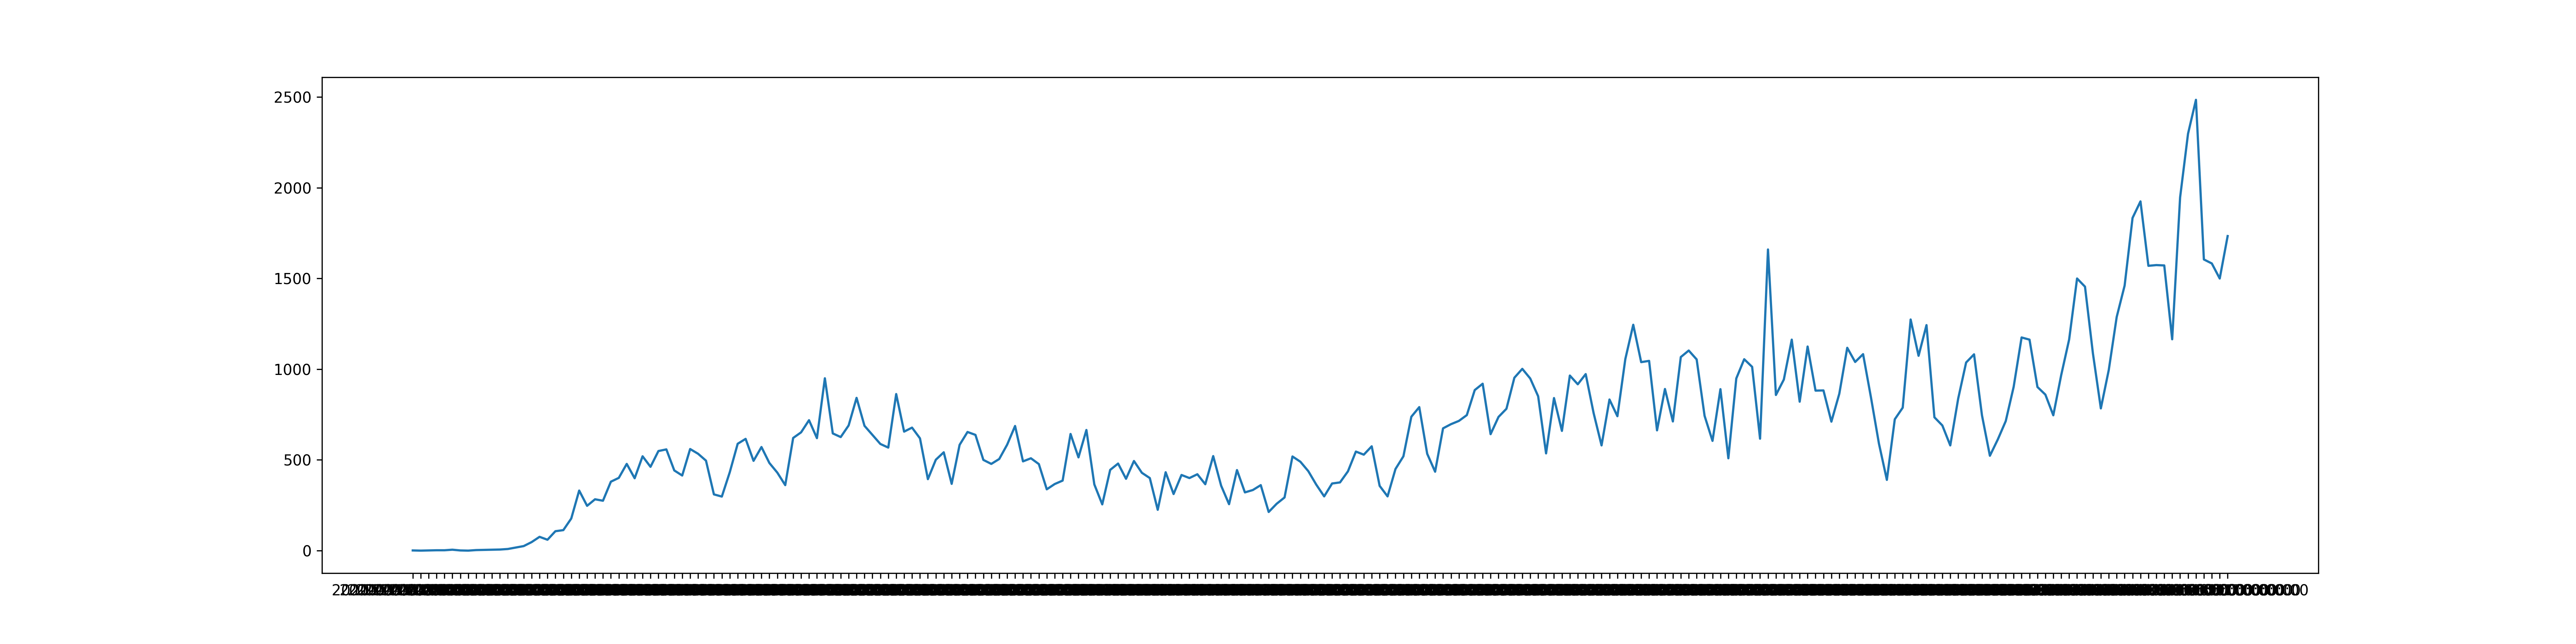

Data behind this chart, as committed beside it:
2020-03-06T00:00:00, 1
2020-03-07T00:00:00, 0
2020-03-08T00:00:00, 1
2020-03-09T00:00:00, 2
2020-03-10T00:00:00, 2
2020-03-11T00:00:00, 5
2020-03-12T00:00:00, 1
2020-03-13T00:00:00, 0
2020-03-14T00:00:00, 3
2020-03-15T00:00:00, 4
2020-03-16T00:00:00, 5
2020-03-17T00:00:00, 6
2020-03-18T00:00:00, 9
2020-03-19T00:00:00, 17
2020-03-20T00:00:00, 25
2020-03-21T00:00:00, 47
2020-03-22T00:00:00, 76
2020-03-23T00:00:00, 60
2020-03-24T00:00:00, 107
2020-03-25T00:00:00, 113
2020-03-26T00:00:00, 177
2020-03-27T00:00:00, 331
2020-03-28T00:00:00, 247
2020-03-29T00:00:00, 283
2020-03-30T00:00:00, 275
2020-03-31T00:00:00, 380
2020-04-01T00:00:00, 401
2020-04-02T00:00:00, 478
2020-04-03T00:00:00, 399
2020-04-04T00:00:00, 520
2020-04-05T00:00:00, 462
2020-04-06T00:00:00, 549
2020-04-07T00:00:00, 558
2020-04-08T00:00:00, 442
2020-04-09T00:00:00, 414
2020-04-10T00:00:00, 560
2020-04-11T00:00:00, 534
2020-04-12T00:00:00, 496
2020-04-13T00:00:00, 310
2020-04-14T00:00:00, 298
2020-04-15T00:00:00, 432
2020-04-16T00:00:00, 589
2020-04-17T00:00:00, 616
2020-04-18T00:00:00, 495
2020-04-19T00:00:00, 571
2020-04-20T00:00:00, 483
2020-04-21T00:00:00, 430
2020-04-22T00:00:00, 361
2020-04-23T00:00:00, 621
2020-04-24T00:00:00, 652
2020-04-25T00:00:00, 719
2020-04-26T00:00:00, 620
2020-04-27T00:00:00, 950
2020-04-28T00:00:00, 646
2020-04-29T00:00:00, 626
2020-04-30T00:00:00, 690
2020-05-01T00:00:00, 842
2020-05-02T00:00:00, 688
2020-05-03T00:00:00, 638
2020-05-04T00:00:00, 588
2020-05-05T00:00:00, 568
... 169 more rows
